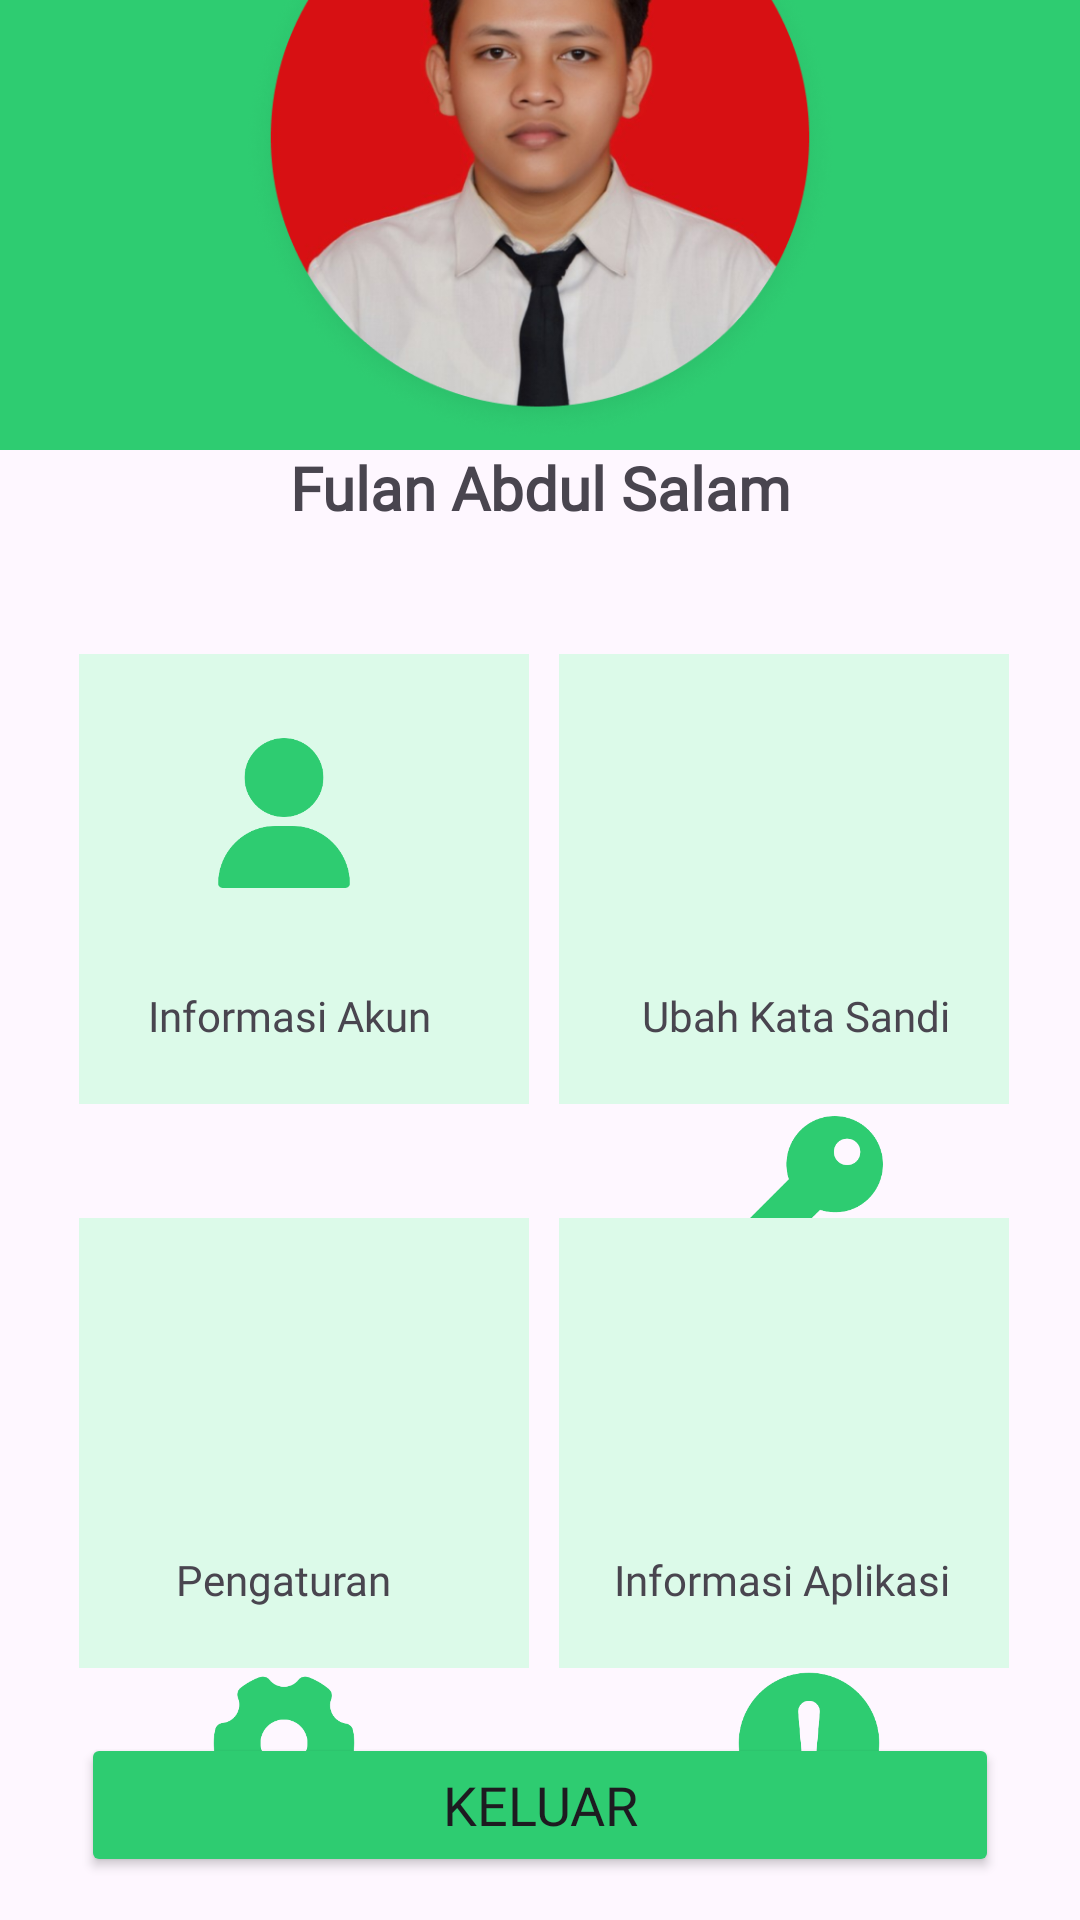

Android layout source for this screen:
<!-- AndroidManifest.xml: application theme Theme.PanduApplication -->
<!-- res/layout/fragment_akun.xml -->
<?xml version="1.0" encoding="utf-8"?>
<androidx.constraintlayout.widget.ConstraintLayout xmlns:android="http://schemas.android.com/apk/res/android"
    xmlns:app="http://schemas.android.com/apk/res-auto"
    xmlns:tools="http://schemas.android.com/tools"
    android:layout_width="match_parent"
    android:layout_height="match_parent"
    tools:context=".FragmentAkun">


    <View
        android:id="@+id/view4"
        android:layout_width="wrap_content"
        android:layout_height="150dp"
        android:background="@color/green"
        app:layout_constraintBottom_toBottomOf="parent"
        app:layout_constraintEnd_toEndOf="parent"
        app:layout_constraintHorizontal_bias="0.0"
        app:layout_constraintStart_toStartOf="parent"
        app:layout_constraintTop_toTopOf="parent"
        app:layout_constraintVertical_bias="0.0" />

    <TextView
        android:id="@+id/textView13"
        android:layout_width="match_parent"
        android:layout_height="wrap_content"
        android:layout_marginBottom="464dp"
        android:gravity="center"
        android:text="Fulan Abdul Salam"
        android:fontFamily="@font/nunitosans_medium"
        android:textSize="20sp"
        android:textStyle="bold"
        app:layout_constraintBottom_toBottomOf="parent"
        app:layout_constraintEnd_toEndOf="parent"
        app:layout_constraintHorizontal_bias="1.0"
        app:layout_constraintStart_toStartOf="parent" />

    <ImageView
        android:id="@+id/imageView11"
        android:layout_width="wrap_content"
        android:layout_height="200dp"
        android:layout_marginBottom="492dp"
        android:src="@drawable/profil"
        app:layout_constraintBottom_toBottomOf="parent"
        app:layout_constraintEnd_toEndOf="parent"
        app:layout_constraintHorizontal_bias="1.0"
        app:layout_constraintStart_toStartOf="parent" />

    <View
        android:id="@+id/view5"
        android:layout_width="150dp"
        android:layout_height="150dp"
        android:layout_marginBottom="272dp"
        android:background="@color/young_green"
        app:layout_constraintBottom_toBottomOf="parent"
        app:layout_constraintEnd_toEndOf="parent"
        app:layout_constraintHorizontal_bias="0.126"
        app:layout_constraintStart_toStartOf="parent" />

    <ImageView
        android:id="@+id/imageView15"
        android:layout_width="50dp"
        android:layout_height="50dp"
        android:layout_marginBottom="344dp"
        android:src="@drawable/user"
        app:layout_constraintBottom_toBottomOf="parent"
        app:layout_constraintEnd_toEndOf="parent"
        app:layout_constraintHorizontal_bias="0.225"
        app:layout_constraintStart_toStartOf="parent" />

    <TextView
        android:id="@+id/textView21"
        android:layout_width="wrap_content"
        android:layout_height="wrap_content"
        android:layout_marginBottom="292dp"
        android:text="Informasi Akun"
        android:fontFamily="@font/nunitosans_medium"
        app:layout_constraintBottom_toBottomOf="parent"
        app:layout_constraintEnd_toEndOf="parent"
        app:layout_constraintHorizontal_bias="0.186"
        app:layout_constraintStart_toStartOf="parent" />

    <View
        android:id="@+id/view8"
        android:layout_width="150dp"
        android:layout_height="150dp"
        android:layout_marginBottom="272dp"
        android:background="@color/young_green"
        app:layout_constraintBottom_toBottomOf="parent"
        app:layout_constraintEnd_toEndOf="parent"
        app:layout_constraintHorizontal_bias="0.888"
        app:layout_constraintStart_toStartOf="parent" />

    <ImageView
        android:layout_width="50dp"
        android:layout_height="50dp"
        android:layout_marginTop="372dp"
        android:src="@drawable/key"
        app:layout_constraintEnd_toEndOf="parent"
        app:layout_constraintHorizontal_bias="0.788"
        app:layout_constraintStart_toStartOf="parent"
        app:layout_constraintTop_toTopOf="parent" />

    <TextView
        android:id="@+id/textView24"
        android:layout_width="wrap_content"
        android:layout_height="wrap_content"
        android:layout_marginBottom="292dp"
        android:fontFamily="@font/nunitosans_medium"
        android:text="Ubah Kata Sandi"
        app:layout_constraintBottom_toBottomOf="parent"
        app:layout_constraintEnd_toEndOf="parent"
        app:layout_constraintHorizontal_bias="0.831"
        app:layout_constraintStart_toStartOf="parent" />

    <View
        android:id="@+id/view7"
        android:layout_width="150dp"
        android:layout_height="150dp"
        android:layout_marginBottom="84dp"
        android:background="@color/young_green"
        app:layout_constraintBottom_toBottomOf="parent"
        app:layout_constraintEnd_toEndOf="parent"
        app:layout_constraintHorizontal_bias="0.126"
        app:layout_constraintStart_toStartOf="parent" />

    <ImageView
        android:layout_width="50dp"
        android:layout_height="50dp"
        android:layout_marginTop="556dp"
        android:src="@drawable/setting"
        app:layout_constraintEnd_toEndOf="parent"
        app:layout_constraintHorizontal_bias="0.225"
        app:layout_constraintStart_toStartOf="parent"
        app:layout_constraintTop_toTopOf="parent" />

    <TextView
        android:id="@+id/textView23"
        android:layout_width="wrap_content"
        android:layout_height="wrap_content"
        android:layout_marginBottom="104dp"
        android:text="Pengaturan"
        android:fontFamily="@font/nunitosans_medium"
        app:layout_constraintBottom_toBottomOf="parent"
        app:layout_constraintEnd_toEndOf="parent"
        app:layout_constraintHorizontal_bias="0.203"
        app:layout_constraintStart_toStartOf="parent" />

    <View
        android:id="@+id/view6"
        android:layout_width="150dp"
        android:layout_height="150dp"
        android:layout_marginBottom="84dp"
        android:background="@color/young_green"
        app:layout_constraintBottom_toBottomOf="parent"
        app:layout_constraintEnd_toEndOf="parent"
        app:layout_constraintHorizontal_bias="0.888"
        app:layout_constraintStart_toStartOf="parent" />

    <ImageView
        android:id="@+id/imageView16"
        android:layout_width="50dp"
        android:layout_height="50dp"
        android:layout_marginTop="556dp"
        android:src="@drawable/warning"
        app:layout_constraintEnd_toEndOf="parent"
        app:layout_constraintHorizontal_bias="0.789"
        app:layout_constraintStart_toStartOf="parent"
        app:layout_constraintTop_toTopOf="parent" />

    <TextView
        android:id="@+id/textView22"
        android:layout_width="wrap_content"
        android:layout_height="wrap_content"
        android:layout_marginBottom="104dp"
        android:text="Informasi Aplikasi"
        android:fontFamily="@font/nunitosans_medium"
        app:layout_constraintBottom_toBottomOf="parent"
        app:layout_constraintEnd_toEndOf="parent"
        app:layout_constraintHorizontal_bias="0.825"
        app:layout_constraintStart_toStartOf="parent" />

    <Button
        android:id="@+id/button2"
        android:layout_width="match_parent"
        android:layout_height="wrap_content"
        android:layout_marginStart="27dp"
        android:layout_marginEnd="27dp"
        android:backgroundTint="@color/green"
        android:text="Keluar"
        android:fontFamily="@font/nunitosans_medium"
        android:textSize="18dp"
        app:layout_constraintBottom_toBottomOf="parent"
        app:layout_constraintEnd_toEndOf="parent"
        app:layout_constraintHorizontal_bias="1.0"
        app:layout_constraintStart_toStartOf="parent"
        app:layout_constraintTop_toTopOf="parent"
        app:layout_constraintVertical_bias="0.976" />



</androidx.constraintlayout.widget.ConstraintLayout>
<!-- resources referenced by this layout -->
<resources>
  <color name="green">#2ECC71</color>
  <color name="young_green">#DCFAE9</color>
  <!-- drawable key: png bitmap (drawable, 8581 bytes) -->
  <!-- drawable profil: png bitmap (drawable, 249089 bytes) -->
  <!-- drawable setting: png bitmap (drawable, 10494 bytes) -->
  <!-- drawable user: png bitmap (drawable, 8316 bytes) -->
  <!-- drawable warning: png bitmap (drawable, 10585 bytes) -->
  <style name="Theme.PanduApplication" parent="Base.Theme.PanduApplication" />
  <style name="Base.Theme.PanduApplication" parent="Theme.Material3.DayNight.NoActionBar">
          
          <item name="colorPrimary">@color/green</item>
          <item name="colorPrimaryVariant">@color/dark_grey</item>
          <item name="colorOnPrimary">@color/white</item>
      </style>
  <color name="dark_grey">#747D8C</color>
  <color name="white">#FFFFFFFF</color>
</resources>
